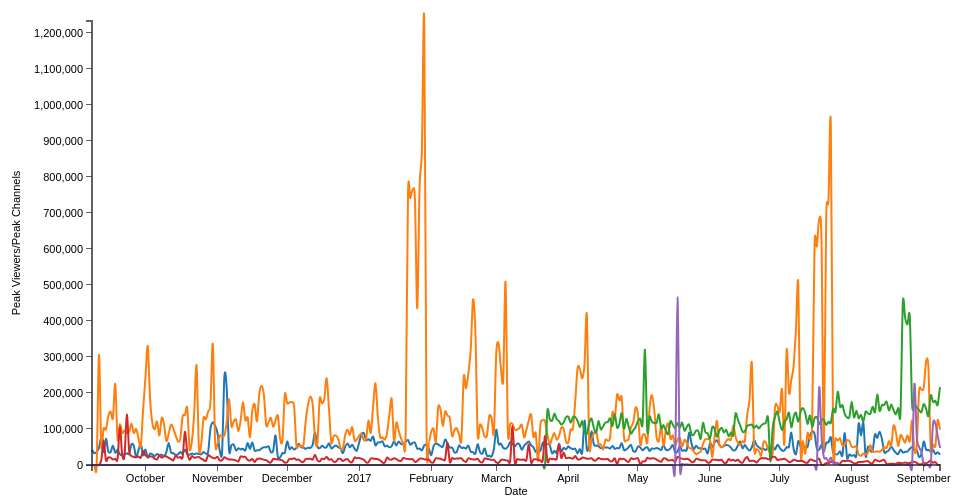
D3 v3 page, settled after 360 driven frames (6 s of simulated time); the page loaded 5 data file(s).


    function DataProcessing(error, gdata) {

        var StartTime = new Date("2016/9/8");
        var EndTime = new Date("2017/9/8");

        var SSTimeOC = new Date("2016/9/8");
        var SETimeOC = new Date("2017/9/8");

        function prepareDataForOppChart(start, end) {
            if (SETimeOC < SSTimeOC) {
                var temp = SSTimeOC;
                SSTimeOC = SETimeOC;
                SETimeOC = temp;
            }
            if (SETimeOC > EndTime) { SETimeOC = EndTime; }
            if (SSTimeOC < StartTime) { SSTimeOC = StartTime }

            var startPt = parseInt((SSTimeOC - StartTime) / 86400000);
            var endPt = parseInt((SETimeOC - StartTime) / 86400000);
            var opp = [];
            for (i = startPt; i <= endPt; i++) {
                opp.push({
                    date: new Date(gdata[0][i]["Date"]),
                    OWPV: parseInt(gdata[0][i]["Peak Viewers"]),
                    OWC: parseInt(gdata[0][i]["Peak Channels"]),
                    CSGOPV: parseInt(gdata[1][i]["Peak Viewers"]),
                    CSGOC: parseInt(gdata[1][i]["Peak Channels"]),
                    PUBGPV: parseInt(gdata[2][i]["Peak Viewers"]),
                    PUBGC: parseInt(gdata[2][i]["Peak Channels"]),
                    DPV: parseInt(gdata[3][i]["Peak Viewers"]),
                    DC: parseInt(gdata[3][i]["Peak Channels"]),
                    D2PV: parseInt(gdata[4][i]["Peak Viewers"]),
                    D2C: parseInt(gdata[4][i]["Peak Channels"]),
                })
               /* opp.push({
                    date: new Date(gdata[0][i]["Date"]),
                    OWPV: parseFloat(gdata[0][i]["Peak Viewers"]),
                    OWC: parseInt(gdata[0][i]["Peak Channels"]),
                    CSGOPV: parseInt(gdata[1][i]["Peak Viewers"]),
                    CSGOC: parseInt(gdata[1][i]["Peak Channels"]),
                    PUBGPV: parseInt(gdata[2][i]["Peak Viewers"]),
                    PUBGC: parseInt(gdata[2][i]["Peak Channels"]),
                    DPV: parseInt(gdata[3][i]["Peak Viewers"]),
                    DC: parseInt(gdata[3][i]["Peak Channels"]),
                    D2PV: parseInt(gdata[4][i]["Peak Viewers"]),
                    D2C: parseInt(gdata[4][i]["Peak Channels"]),
                })*/
                /*opp.push({
                    id: games[num],
                    x: i,
                    values: {
                        date: new Date(gdata[num][i]["Date"]),
                        viewer: nViewers,
                        channel: nChannels
                    }
                })*/
                ;
            }
            return opp;
        }

        data = prepareDataForOppChart(SSTimeOC,SETimeOC);
        var chart = makeLineChart(data, 'date', {
            'Overwatch': { column: 'OWPV' },
            'CSGO': { column: 'CSGOPV' },
            'PUBG': { column: 'PUBGPV' },
            'Destiny': { column: 'DPV' },
            'Destiny2': { column: 'D2PV' }
        });
        chart.bind("#chart-line1");
        chart.render();
    }

    queue()
        .defer(d3.csv, "data/Overwatch.csv") //0 
        .defer(d3.csv, "data/CSGO.csv") //1
        .defer(d3.csv, "data/PUBG.csv") //2
        .defer(d3.csv, "data/Destiny.csv") //3
        .defer(d3.csv, "data/Destiny2.csv") //4
        .awaitAll(DataProcessing); //only function name is needed
    
// ── js/multiline.js
function makeLineChart(dataset, xName, yObjs, w) {
    var chartObj = {};
    var color = d3.scale.category10();
    chartObj.xAxisLable = "Date";
    chartObj.yAxisLable = "Peak Viewers/Peak Channels"; // default settings
    /*
     yObjsects format:
     {y1:{column:'',name:'name',color:'color'},y2}
     */

    //console.log(dataset);

    chartObj.data = dataset;
    chartObj.margin = {top: 30, right: 60, bottom: 30, left: 100};
    chartObj.width = w - chartObj.margin.left - chartObj.margin.right;
    chartObj.height = w*480/750 - chartObj.margin.top - chartObj.margin.bottom;

// So we can pass the x and y as strings when creating the function
    chartObj.xFunct = function (d) {
        return d[xName]
    };

// For each yObjs argument, create a yFunction
    function getYFn(column) {
        return function (d) {
            return d[column];
        };
    }

// Object instead of array
    chartObj.yFuncts = [];
    for (var y  in yObjs) {
        yObjs[y].name = y;
        yObjs[y].yFunct = getYFn(yObjs[y].column); //Need this  list for the ymax function
        chartObj.yFuncts.push(yObjs[y].yFunct);
    }

//Formatter functions for the axes
    chartObj.formatAsNumber = d3.format(".0f");
    chartObj.formatAsDecimal = d3.format(".2f");
    chartObj.formatAsCurrency = d3.format("$.2f");
    chartObj.formatAsDate = d3.format("%y-%b-%d");
    chartObj.formatAsFloat = function (d) {
        if (d % 1 !== 0) {
            return d3.format(".2f")(d);
        } else {
            return d3.format(".0f")(d);
        }

    };

    chartObj.xFormatter = chartObj.formatAsDate;
    chartObj.yFormatter = chartObj.formatAsFloat;

    chartObj.bisectYear = d3.bisector(chartObj.xFunct).left; //< Can be overridden in definition

//Create scale functions
    chartObj.xScale = d3.time.scale().range([0, chartObj.width]).domain(d3.extent(chartObj.data, chartObj.xFunct)); //< Can be overridden in definition

// Get the max of every yFunct
    chartObj.max = function (fn) {
        return d3.max(chartObj.data, fn);
    };
    //console.log(chartObj.data)
    //console.log(chartObj.yFuncts.map(chartObj.max))
    chartObj.yScale = d3.scale.linear().range([chartObj.height, 0]).domain([0, d3.max(chartObj.yFuncts.map(chartObj.max))]);

//Create axis
    chartObj.xAxis = d3.svg.axis().scale(chartObj.xScale).orient("bottom").ticks(13); //< Can be overridden in definition

    chartObj.yAxis = d3.svg.axis().scale(chartObj.yScale).orient("left"); //< Can be overridden in definition


// Build line building functions
    function getYScaleFn(yObj) {
        return function (d) {
            return chartObj.yScale(yObjs[yObj].yFunct(d));
        };
    }

    for (var yObj in yObjs) {
        yObjs[yObj].line = d3.svg.line().interpolate("cardinal").x(function (d) {
            return chartObj.xScale(chartObj.xFunct(d));
        }).y(getYScaleFn(yObj));
    }


    chartObj.svg;

// Change chart size according to window size
    chartObj.update_svg_size = function () {
        chartObj.width = parseInt(chartObj.chartDiv.style("width"), 10) - (chartObj.margin.left + chartObj.margin.right);

        chartObj.height = parseInt(chartObj.chartDiv.style("height"), 10) - (chartObj.margin.top + chartObj.margin.bottom);

        /* Update the range of the scale with new width/height */
        chartObj.xScale.range([0, chartObj.width]);
        chartObj.yScale.range([chartObj.height, 0]);

        if (!chartObj.svg) {
            return false;
        }

        /* Else Update the axis with the new scale */
        chartObj.svg.select('.x.axis').attr("transform", "translate(0," + chartObj.height + ")").call(chartObj.xAxis);
        chartObj.svg.select('.x.axis .label').attr("x", chartObj.width / 2);

        chartObj.svg.select('.y.axis').call(chartObj.yAxis);
        chartObj.svg.select('.y.axis .label').attr("x", -chartObj.height / 2);

        /* Force D3 to recalculate and update the line */
        for (var y  in yObjs) {
            yObjs[y].path.attr("d", yObjs[y].line);
        }


        d3.selectAll(".focus.line").attr("y2", chartObj.height);

        chartObj.chartDiv.select('svg').attr("width", chartObj.width + (chartObj.margin.left + chartObj.margin.right)).attr("height", chartObj.height + (chartObj.margin.top + chartObj.margin.bottom));

        chartObj.svg.select(".overlay").attr("width", chartObj.width).attr("height", chartObj.height);
        return chartObj;
    };

    chartObj.bind = function (selector) {
        chartObj.mainDiv = d3.select(selector);
        // Add all the divs to make it centered and responsive
        chartObj.mainDiv.append("div").attr("class", "inner-wrapper").append("div").attr("class", "outer-box").append("div").attr("class", "inner-box");
        chartSelector = selector + " .inner-box";
        chartObj.chartDiv = d3.select(chartSelector);
        d3.select(window).on('resize.' + chartSelector, chartObj.update_svg_size);
        chartObj.update_svg_size();
        return chartObj;
    };

    function updateInfoBoxOppchart(infoData, settings) {
        var divInfobox = d3.selectAll("#infoboxOppchart");

        if (settings == -1) {
            // state -1 : mouse out
            // remove all previous data
            divInfobox.selectAll("div.state_0").remove();
        } else if (settings == 0) {
            // state 0 : no clickhold -> show the information of rect that mouse is hovering on

            divInfobox.selectAll("div.state_0").remove();

            divInfobox.append("div")
                .style("padding", "10px")
                .attr("class", "state_0 mdl-shadow--2dp");

            var content = divInfobox.selectAll("div.state_0");
            content.append("p").text("Info:")
            content.append("p").text("Date: " + chartObj.xFunct(infoData).toDateString());
            for (var y  in yObjs) {
                content.append("p").text(y + " Peak Viewers/Peak Channels:" + chartObj.yFormatter(yObjs[y].yFunct(infoData)));
            }
            /*
            content.append("p").text("Game: " + infoData.game)*/

        }

    }

    // Render the chart
    chartObj.render = function () {
        //Create SVG element
        chartObj.svg = chartObj.chartDiv.append("svg")
            .attr("class", "chart-area")
            .attr("width", chartObj.width + (chartObj.margin.left + chartObj.margin.right))
            .attr("height", chartObj.height + (chartObj.margin.top + chartObj.margin.bottom))
            .append("g")
            .attr("transform", "translate(" + 125 + "," + chartObj.margin.top + ")");

        // Draw Lines
        for (var y  in yObjs) {
            yObjs[y].path = chartObj.svg.append("path")
                .datum(chartObj.data)
                .attr("class", "line")
                .attr("d", yObjs[y].line)
                .style("stroke", color(y))
                .attr("data-series", y)
                .on("mouseover", function () {
                    focus.style("display", null);
                }).on("mouseout", function () {
                    focus.transition().delay(700).style("display", "none");
                }).on("mousemove", mousemove);
        }


        // Draw Axis
        chartObj.svg.append("g").attr("class", "x axis").attr("transform", "translate(0," + chartObj.height + ")").call(chartObj.xAxis).append("text").attr("class", "label").attr("x", chartObj.width / 2).attr("y", 30).style("text-anchor", "middle").text(chartObj.xAxisLable);

        chartObj.svg.append("g").attr("class", "y axis").call(chartObj.yAxis).append("text").attr("class", "label").attr("transform", "rotate(-90)").attr("y", -80).attr("x", -chartObj.height / 2).attr("dy", ".71em").style("text-anchor", "middle").text(chartObj.yAxisLable);

        //Draw tooltips
        var focus = chartObj.svg.append("g").attr("class", "focus").style("display", "none");

        for (var y  in yObjs) {
            yObjs[y].tooltip = focus.append("g");
            yObjs[y].tooltip.append("circle").attr("r", 5);
            //yObjs[y].tooltip.append("rect").attr("x", 8).attr("y", "-5").attr("width", 22).attr("height", '0.75em');
            //yObjs[y].tooltip.append("text").attr("x", 9).attr("dy", ".35em");
        }

        // Year label
        focus.append("text").attr("class", "focus year").attr("x", 9).attr("y", -5);
        // Focus line
        focus.append("line").attr("class", "focus line").attr("y1", 0).attr("y2", chartObj.height);

        //Draw legend
        var legend = chartObj.mainDiv.append('div').attr("class", "legend");
        for (var y  in yObjs) {
            series = legend.append('div');
            series.append('div').attr("class", "series-marker").style("background-color", color(y))
            series.append('p').text(y);
            yObjs[y].legend = series;
        }

        // Overlay to capture hover
        chartObj.svg.append("rect")
            .attr("class", "overlay")
            .attr("width", chartObj.width)
            .attr("height", chartObj.height)
            .on("mouseover", function () {
                var x0 = chartObj.xScale.invert(d3.mouse(this)[0]), i = chartObj.bisectYear(dataset, x0, 1),
                    d0 = chartObj.data[i - 1], d1 = chartObj.data[i];
                try {
                    var d = x0 - chartObj.xFunct(d0) > chartObj.xFunct(d1) - x0 ? d1 : d0;
                } catch (e) {
                    return;
                }
                focus.style("display", null);
                updateInfoBoxOppchart(d, 0);
            })
            .on("mouseout", function (d) {
                focus.style("display", "none");
                updateInfoBoxOppchart(d, -1);
            })
            .on("mousemove", mousemove);

        return chartObj;

        function mousemove() {
            var x0 = chartObj.xScale.invert(d3.mouse(this)[0]), i = chartObj.bisectYear(dataset, x0, 1),
                d0 = chartObj.data[i - 1], d1 = chartObj.data[i];
            try {
                var d = x0 - chartObj.xFunct(d0) > chartObj.xFunct(d1) - x0 ? d1 : d0;
            } catch (e) {
                return;
            }
            minY = chartObj.height;
            for (var y  in yObjs) {
                yObjs[y].tooltip.attr("transform", "translate(" + chartObj.xScale(chartObj.xFunct(d)) + "," + chartObj.yScale(yObjs[y].yFunct(d)) + ")");
                //yObjs[y].tooltip.select("text").text(chartObj.yFormatter(yObjs[y].yFunct(d)));
                minY = Math.min(minY, chartObj.yScale(yObjs[y].yFunct(d)));
            }

            focus.select(".focus.line").attr("transform", "translate(" + chartObj.xScale(chartObj.xFunct(d)) + ")").attr("y1", minY);
            focus.select(".focus.year").text("Date: " + chartObj.xFunct(d).toDateString());

            updateInfoBoxOppchart(d, 0);
        }

    };
    return chartObj;
}




### data: data/Overwatch.csv, 24238 bytes — head not shown
### data: data/CSGO.csv, 18976 bytes — head not shown
### data: data/PUBG.csv, 13489 bytes — head not shown
### data: data/Destiny.csv, 11892 bytes — head not shown
### data: data/Destiny2.csv, 11077 bytes — head not shown